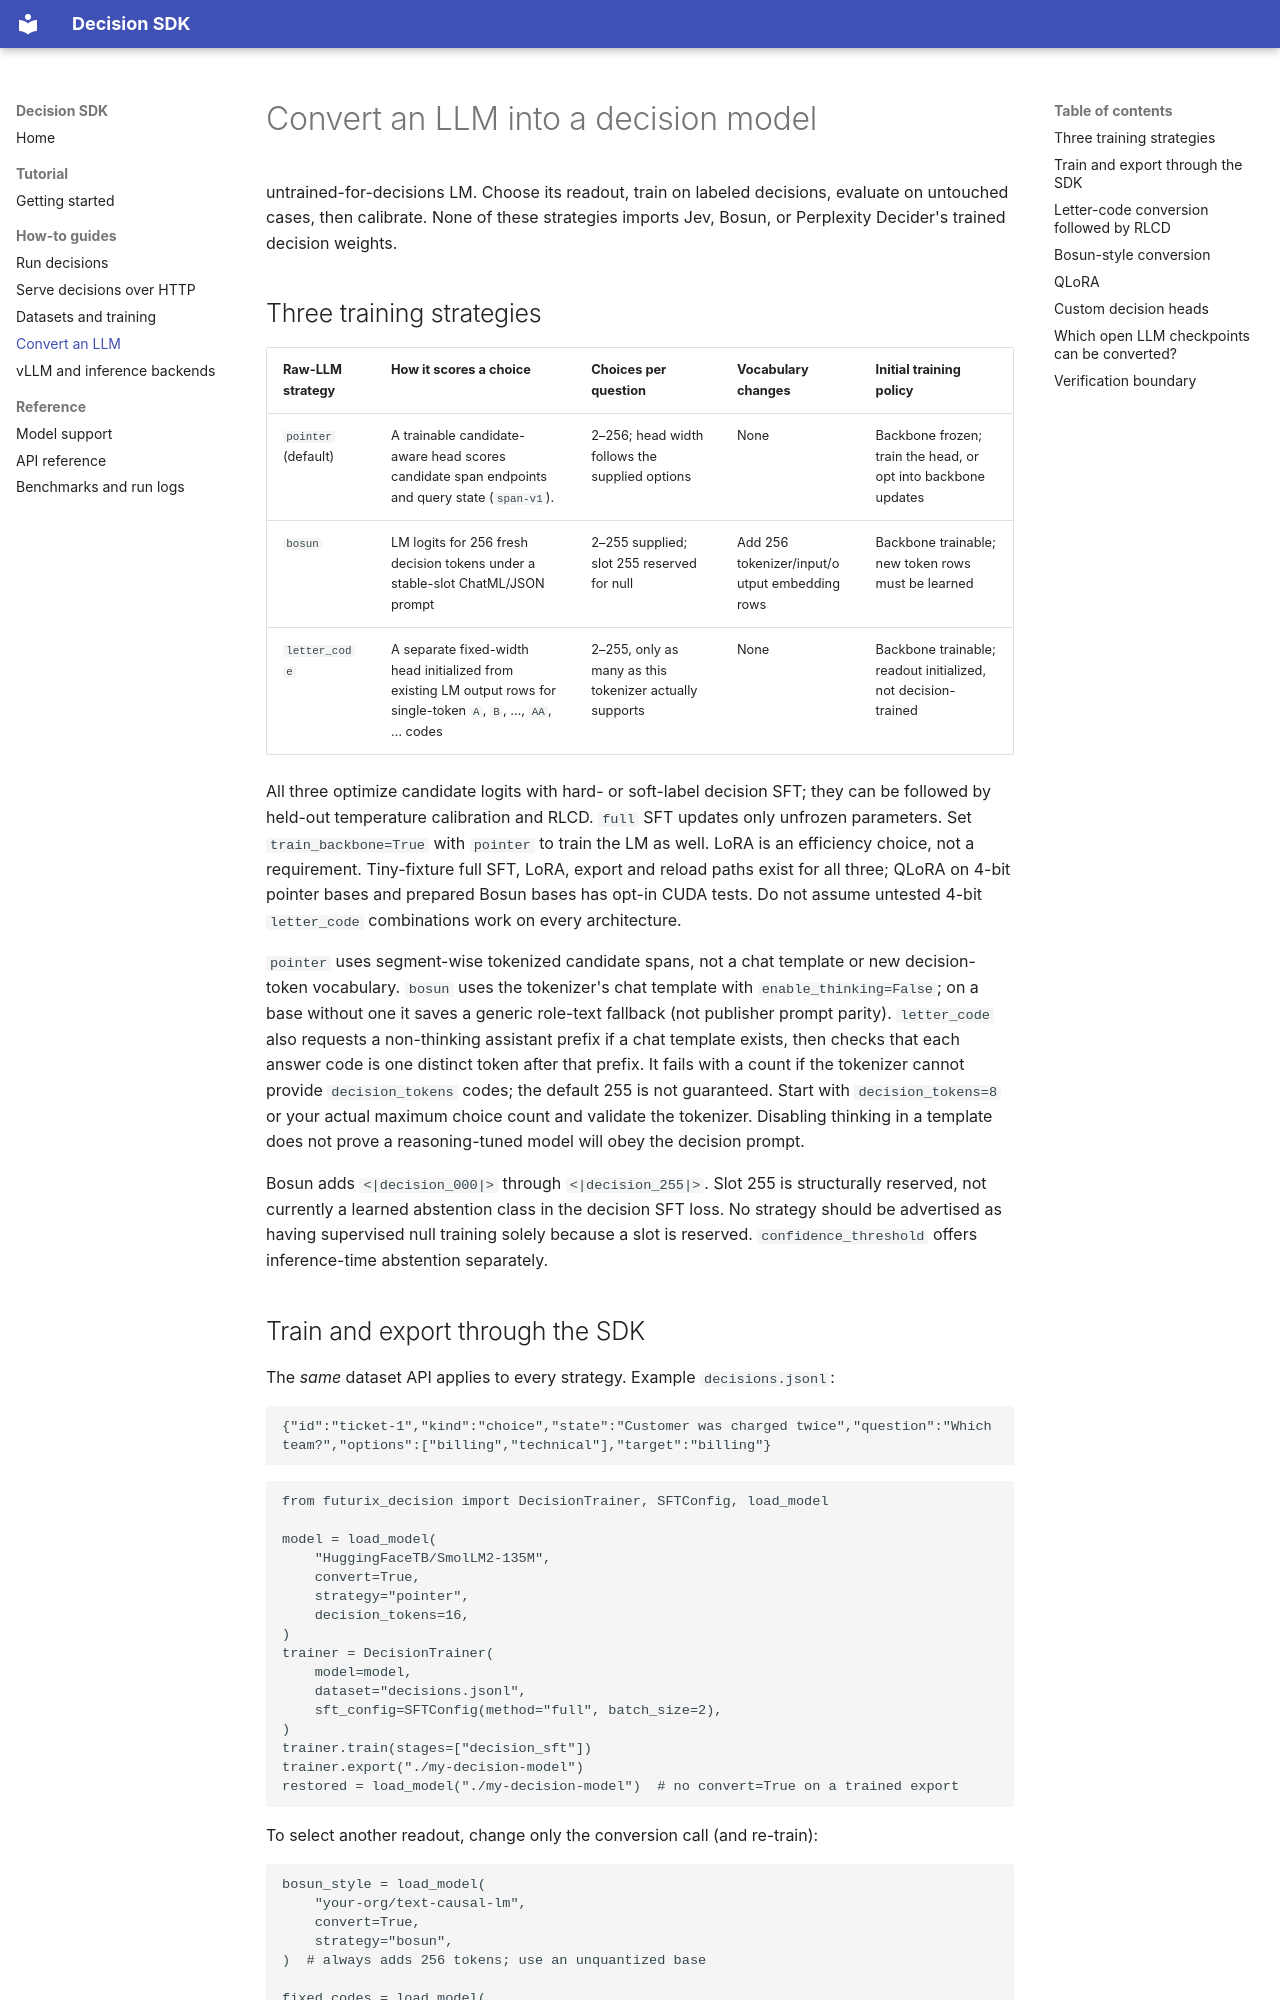

repository: rudransh2004/Decision-sdk · page: conversion/index.html · generator: mkdocs

# Convert an LLM into a decision model

untrained-for-decisions LM. Choose its readout, train on labeled decisions,
evaluate on untouched cases, then calibrate. None of these strategies imports
Jev, Bosun, or Perplexity Decider's trained decision weights.

## Three training strategies

| Raw-LLM strategy | How it scores a choice | Choices per question | Vocabulary changes | Initial training policy |
|:--|:--|:--|:--|:--|
| `pointer` (default) | A trainable candidate-aware head scores candidate span endpoints and query state (`span-v1`). | 2–256; head width follows the supplied options | None | Backbone frozen; train the head, or opt into backbone updates |
| `bosun` | LM logits for 256 fresh decision tokens under a stable-slot ChatML/JSON prompt | 2–255 supplied; slot 255 reserved for null | Add 256 tokenizer/input/output embedding rows | Backbone trainable; new token rows must be learned |
| `letter_code` | A separate fixed-width head initialized from existing LM output rows for single-token `A`, `B`, …, `AA`, … codes | 2–255, only as many as this tokenizer actually supports | None | Backbone trainable; readout initialized, not decision-trained |

All three optimize candidate logits with hard- or soft-label decision SFT;
they can be followed by held-out temperature calibration and RLCD. `full`
SFT updates only unfrozen parameters. Set `train_backbone=True` with `pointer`
to train the LM as well. LoRA is an efficiency choice, not a requirement.
Tiny-fixture full SFT, LoRA, export and reload paths exist for all three;
QLoRA on 4-bit pointer bases and prepared Bosun bases has opt-in CUDA tests.
Do not assume untested 4-bit `letter_code` combinations work on every
architecture.

`pointer` uses segment-wise tokenized candidate spans, not a chat template
or new decision-token vocabulary. `bosun` uses the tokenizer's chat template
with `enable_thinking=False`; on a base without one it saves a generic
role-text fallback (not publisher prompt parity). `letter_code` also requests
a non-thinking assistant prefix if a chat template exists, then checks that
each answer code is one distinct token after that prefix. It fails with a
count if the tokenizer cannot provide `decision_tokens` codes; the default
255 is not guaranteed. Start with `decision_tokens=8` or your actual maximum
choice count and validate the tokenizer. Disabling thinking in a template
does not prove a reasoning-tuned model will obey the decision prompt.

Bosun adds `<|decision_000|>` through `<|decision_255|>`. Slot 255 is
structurally reserved, not currently a learned abstention class in the
decision SFT loss. No strategy should be advertised
as having supervised null training solely because a slot is reserved.
`confidence_threshold` offers inference-time abstention separately.
